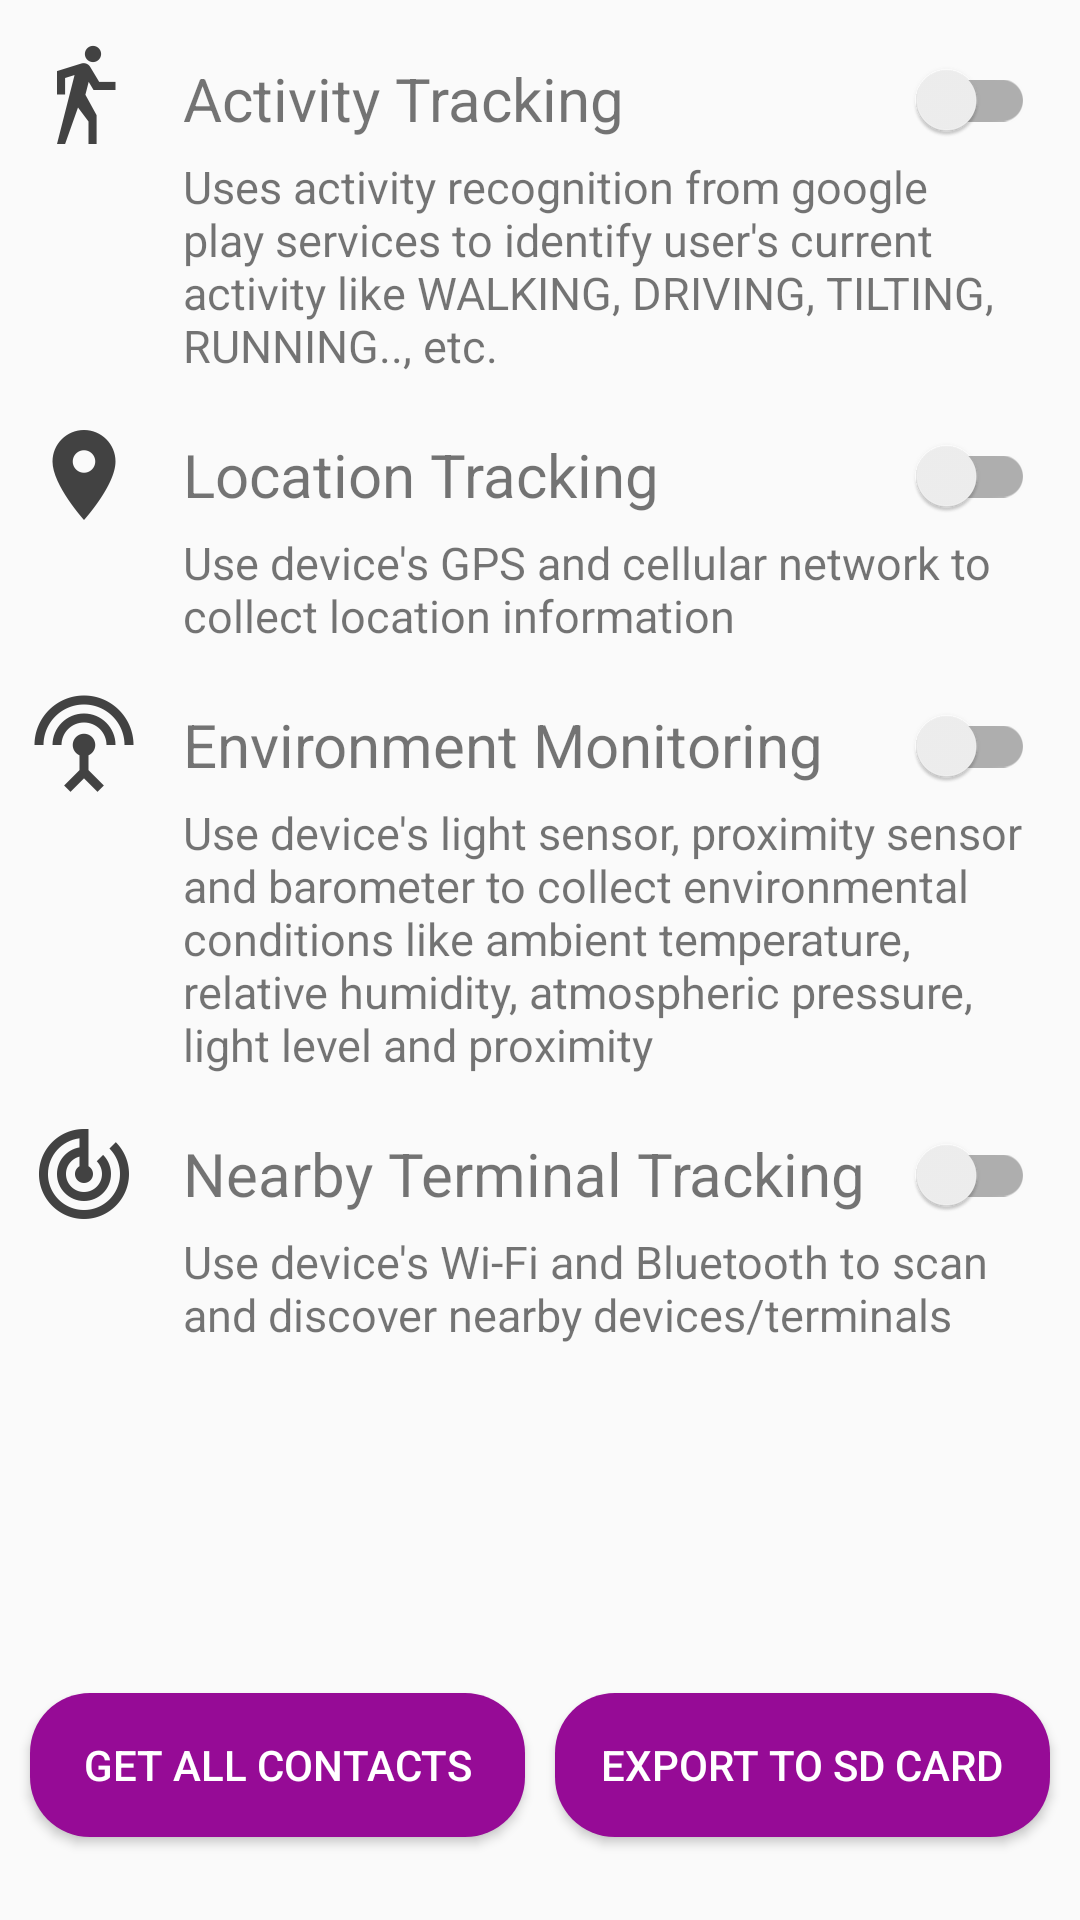

Produce the Android XML layout that renders to this screen, including the resource entries it uses.
<!-- AndroidManifest.xml: application theme AppTheme -->
<!-- res/layout/fragment_settings.xml -->
<LinearLayout xmlns:android="http://schemas.android.com/apk/res/android"
    xmlns:tools="http://schemas.android.com/tools"
    android:layout_width="match_parent"
    android:layout_height="match_parent"
    android:orientation="vertical"
    android:weightSum="100"
    tools:context="com.aslan.contra.view.fragment.SettingsFragment">

    <ScrollView
        android:layout_width="match_parent"
        android:layout_height="0dp"
        android:layout_marginLeft="10dp"
        android:layout_marginRight="10dp"
        android:layout_marginTop="10dp"
        android:layout_weight="85"
        android:scrollbars="none">

        <LinearLayout
            android:layout_width="match_parent"
            android:layout_height="fill_parent"
            android:orientation="vertical">

            <LinearLayout
                android:layout_width="match_parent"
                android:layout_height="fill_parent"
                android:layout_marginBottom="10dp"
                android:layout_marginTop="5dp"
                android:orientation="vertical">

                <RelativeLayout
                    android:layout_width="match_parent"
                    android:layout_height="wrap_content">

                    <TextView
                        android:layout_width="wrap_content"
                        android:layout_height="wrap_content"
                        android:layout_alignParentLeft="true"
                        android:drawableLeft="@drawable/ic_directions_walk_grey_800_36dp"
                        android:drawablePadding="15dp"
                        android:gravity="center_vertical"
                        android:text="Activity Tracking"
                        android:textSize="20dp" />

                    <android.support.v7.widget.SwitchCompat
                        android:id="@+id/swActivityTrack"
                        android:layout_width="match_parent"
                        android:layout_height="wrap_content"
                        android:layout_alignParentRight="true"
                        android:layout_margin="5dp" />
                </RelativeLayout>
                <TextView
                    android:layout_width="wrap_content"
                    android:layout_height="wrap_content"
                    android:layout_alignParentLeft="true"
                    android:gravity="top"
                    android:paddingLeft="51dp"
                    android:text="Uses activity recognition from google play services to identify user's current activity like WALKING, DRIVING, TILTING, RUNNING.., etc."
                    android:textSize="15dp" />

            </LinearLayout>

            <LinearLayout
                android:layout_width="match_parent"
                android:layout_height="fill_parent"
                android:layout_marginBottom="10dp"
                android:layout_marginTop="5dp"
                android:orientation="vertical">

                <RelativeLayout
                    android:layout_width="match_parent"
                    android:layout_height="wrap_content">

                    <TextView
                        android:layout_width="wrap_content"
                        android:layout_height="wrap_content"
                        android:layout_alignParentLeft="true"
                        android:drawableLeft="@drawable/ic_location_on_grey_800_36dp"
                        android:drawablePadding="15dp"
                        android:gravity="center_vertical"
                        android:text="Location Tracking"
                        android:textSize="20dp" />

                    <android.support.v7.widget.SwitchCompat
                        android:id="@+id/swLocTrack"
                        android:layout_width="match_parent"
                        android:layout_height="wrap_content"
                        android:layout_alignParentRight="true"
                        android:layout_margin="5dp" />
                </RelativeLayout>

                <TextView
                    android:layout_width="wrap_content"
                    android:layout_height="wrap_content"
                    android:layout_alignParentLeft="true"
                    android:gravity="top"
                    android:paddingLeft="51dp"
                    android:text="Use device's GPS and cellular network to collect location information"
                    android:textSize="15dp" />
            </LinearLayout>

            <LinearLayout
                android:layout_width="match_parent"
                android:layout_height="fill_parent"
                android:layout_marginBottom="10dp"
                android:layout_marginTop="5dp"
                android:orientation="vertical">

                <RelativeLayout
                    android:layout_width="match_parent"
                    android:layout_height="wrap_content">

                    <TextView
                        android:layout_width="wrap_content"
                        android:layout_height="wrap_content"
                        android:layout_alignParentLeft="true"
                        android:drawableLeft="@drawable/ic_settings_input_antenna_grey_800_36dp"
                        android:drawablePadding="15dp"
                        android:gravity="center_vertical"
                        android:text="Environment Monitoring"
                        android:textSize="20dp" />

                    <android.support.v7.widget.SwitchCompat
                        android:id="@+id/swEnvironmentMonitor"
                        android:layout_width="match_parent"
                        android:layout_height="wrap_content"
                        android:layout_alignParentRight="true"
                        android:layout_margin="5dp" />
                </RelativeLayout>

                <TextView
                    android:layout_width="wrap_content"
                    android:layout_height="wrap_content"
                    android:layout_alignParentLeft="true"
                    android:gravity="top"
                    android:paddingLeft="51dp"
                    android:text="Use device's light sensor, proximity sensor and barometer to collect environmental conditions like ambient temperature, relative humidity, atmospheric pressure, light level and proximity"
                    android:textSize="15dp" />
            </LinearLayout>

            <LinearLayout
                android:layout_width="match_parent"
                android:layout_height="fill_parent"
                android:layout_marginBottom="10dp"
                android:layout_marginTop="5dp"
                android:orientation="vertical">

                <RelativeLayout
                    android:layout_width="match_parent"
                    android:layout_height="wrap_content">

                    <TextView
                        android:layout_width="wrap_content"
                        android:layout_height="wrap_content"
                        android:layout_alignParentLeft="true"
                        android:drawableLeft="@drawable/ic_track_changes_grey_800_36dp"
                        android:drawablePadding="15dp"
                        android:gravity="center_vertical"
                        android:text="Nearby Terminal Tracking"
                        android:textSize="20dp" />

                    <android.support.v7.widget.SwitchCompat
                        android:id="@+id/swNearbyTerminal"
                        android:layout_width="match_parent"
                        android:layout_height="wrap_content"
                        android:layout_alignParentRight="true"
                        android:layout_margin="5dp" />
                </RelativeLayout>

                <TextView
                    android:layout_width="wrap_content"
                    android:layout_height="wrap_content"
                    android:layout_alignParentLeft="true"
                    android:gravity="top"
                    android:paddingLeft="51dp"
                    android:text="Use device's Wi-Fi and Bluetooth to scan and discover nearby devices/terminals"
                    android:textSize="15dp" />
            </LinearLayout>
        </LinearLayout>
    </ScrollView>

    <LinearLayout
        android:layout_width="match_parent"
        android:layout_height="0dp"
        android:layout_gravity="center"
        android:layout_margin="5dp"
        android:layout_weight="15"
        android:gravity="center_vertical"
        android:orientation="horizontal"
        android:weightSum="100">

        <Button
            android:id="@+id/btnContacts"
            android:layout_width="0dp"
            android:layout_height="wrap_content"
            android:layout_margin="5dp"
            android:layout_weight="50"
            android:background="@drawable/rounded_button_background"
            android:text="Get All Contacts"
            android:textColor="@color/colorLightText" />

        <Button
            android:id="@+id/btnExport"
            android:layout_width="0dp"
            android:layout_height="wrap_content"
            android:layout_margin="5dp"
            android:layout_weight="50"
            android:background="@drawable/rounded_button_background"
            android:text="Export to SD card"
            android:textColor="@color/colorLightText" />
    </LinearLayout>

</LinearLayout>
<!-- resources referenced by this layout -->
<resources>
  <color name="colorLightText">#FFFFFF</color>
  <!-- drawable ic_directions_walk_grey_800_36dp: png bitmap (drawable-hdpi, 701 bytes) -->
  <!-- drawable ic_location_on_grey_800_36dp: png bitmap (drawable-hdpi, 658 bytes) -->
  <!-- drawable ic_settings_input_antenna_grey_800_36dp: png bitmap (drawable-hdpi, 977 bytes) -->
  <!-- drawable ic_track_changes_grey_800_36dp: png bitmap (drawable-hdpi, 1182 bytes) -->
  <!-- drawable rounded_button_background (drawable) -->
  <?xml version="1.0" encoding="utf-8"?>
  <selector xmlns:android="http://schemas.android.com/apk/res/android">
      <item android:state_pressed="true">
          <shape android:shape="rectangle">
              <corners android:radius="20dp" />
              <solid android:color="@color/colorButtonPressed" />
          </shape>
      </item>
  
      <item android:state_pressed="false">
          <shape android:shape="rectangle">
              <corners android:radius="20dp" />
              <solid android:color="@color/colorButtonNormal" />
          </shape>
      </item>
  </selector>
  <style name="AppTheme" parent="Theme.AppCompat.Light.DarkActionBar">
          
          <item name="colorPrimary">@color/colorPrimary</item>
          <item name="colorPrimaryDark">@color/colorPrimaryDark</item>
          <item name="colorAccent">@color/colorAccent</item>
      </style>
  <color name="colorButtonPressed">#FF800080</color>
  <color name="colorButtonNormal">#960b96</color>
  <color name="colorPrimary">#FF800080</color>
  <color name="colorPrimaryDark">#FF000000</color>
  <color name="colorAccent">#FF800080</color>
</resources>
